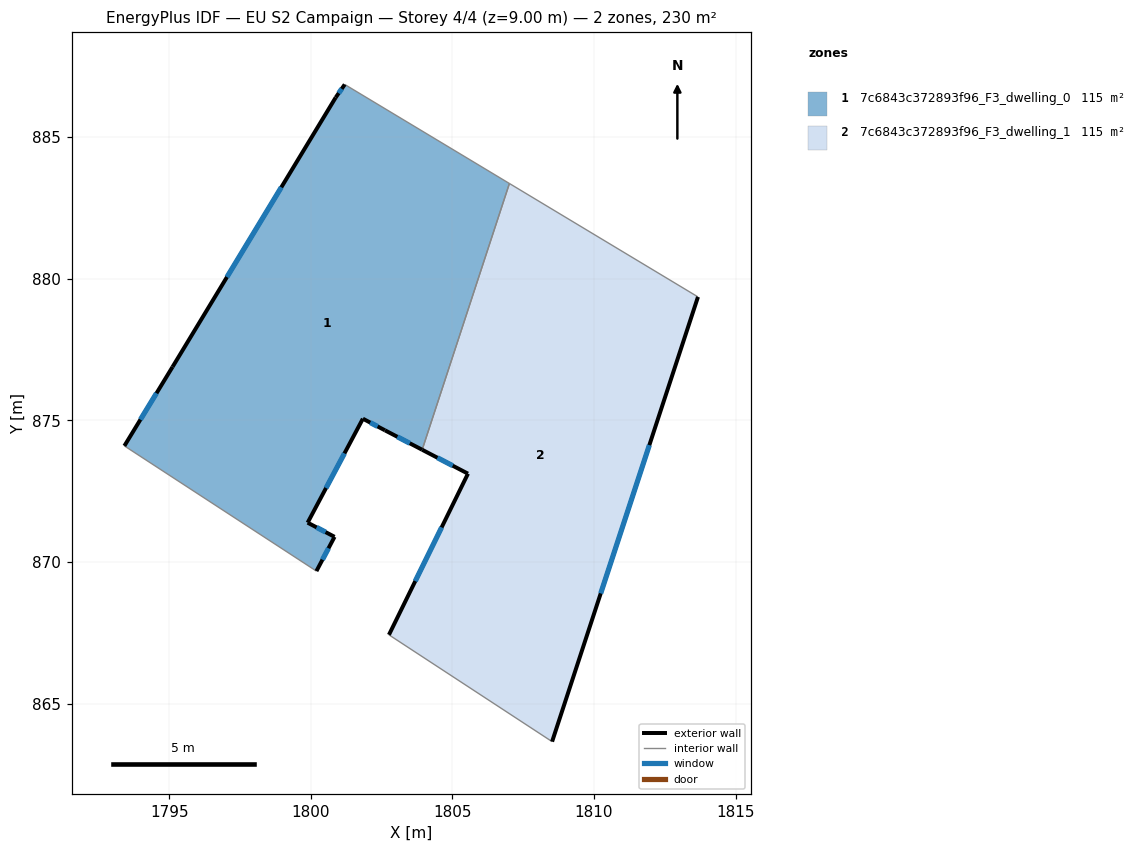
=== STOREY PLAN SPEC (per zone: floor XY polygon, exterior-wall plan segments, windows/doors) ===
zone 1: 7c6843c372893f96_F3_dwelling_0  (115.2 m²)
  floor: (1807.01, 883.36) (1803.93, 873.96) (1802.62, 874.65) (1801.84, 875.06) (1799.89, 871.39) (1800.84, 870.89) (1800.20, 869.68) (1793.42, 874.10) (1795.12, 876.89) (1800.88, 886.40) (1801.20, 886.86)
  exterior wall: (1802.62, 874.65) – (1803.93, 873.96)  [1.5 m]
    window: (1803.06, 874.42) – (1803.50, 874.19)  [0.5 m²]
  exterior wall: (1801.84, 875.06) – (1802.62, 874.65)  [0.9 m]
    window: (1802.10, 874.92) – (1802.36, 874.78)  [0.3 m²]
  exterior wall: (1799.89, 871.39) – (1801.84, 875.06)  [4.2 m]
    window: (1800.54, 872.61) – (1801.19, 873.83)  [1.4 m²]
  exterior wall: (1800.84, 870.89) – (1799.89, 871.39)  [1.1 m]
    window: (1800.52, 871.05) – (1800.21, 871.22)  [0.4 m²]
  exterior wall: (1800.20, 869.68) – (1800.84, 870.89)  [1.4 m]
    window: (1800.41, 870.08) – (1800.63, 870.48)  [0.5 m²]
  exterior wall: (1795.12, 876.89) – (1793.42, 874.10)  [3.3 m]
    window: (1794.55, 875.96) – (1793.99, 875.03)  [1.1 m²]
  exterior wall: (1800.88, 886.40) – (1795.12, 876.89)  [11.1 m]
    window: (1798.96, 883.23) – (1797.04, 880.06)  [3.7 m²]
  exterior wall: (1801.20, 886.86) – (1800.88, 886.40)  [0.6 m]
    window: (1801.09, 886.70) – (1800.99, 886.55)  [0.2 m²]
  interior walls: 3
zone 2: 7c6843c372893f96_F3_dwelling_1  (115.2 m²)
  floor: (1813.67, 879.36) (1808.52, 863.66) (1802.76, 867.43) (1805.55, 873.12) (1803.93, 873.96) (1807.01, 883.36)
  exterior wall: (1805.55, 873.12) – (1802.76, 867.43)  [6.3 m]
    window: (1804.62, 871.22) – (1803.69, 869.32)  [2.1 m²]
  exterior wall: (1803.93, 873.96) – (1805.55, 873.12)  [1.8 m]
    window: (1804.47, 873.68) – (1805.01, 873.40)  [0.6 m²]
  exterior wall: (1808.52, 863.66) – (1813.67, 879.36)  [16.5 m]
    window: (1810.24, 868.89) – (1811.95, 874.12)  [5.5 m²]
  interior walls: 3

=== DERIVED (storey summary) ===
Building: EU S2 Campaign
Storey: 4 of 4  (floor level z = 9.00 m)
Storey gross floor area: 230.5 m²
Zones on this storey: 2
  - 7c6843c372893f96_F3_dwelling_0: floor 115.2 m²; exterior wall 23.9 m (71.7 m²); 8 window(s) 8.0 m²; WWR 11.1%
  - 7c6843c372893f96_F3_dwelling_1: floor 115.2 m²; exterior wall 24.7 m (74.1 m²); 3 window(s) 8.2 m²; WWR 11.1%
Zone adjacency (shared interzone walls):
  - 7c6843c372893f96_F3_dwelling_0 ↔ 7c6843c372893f96_F3_dwelling_1